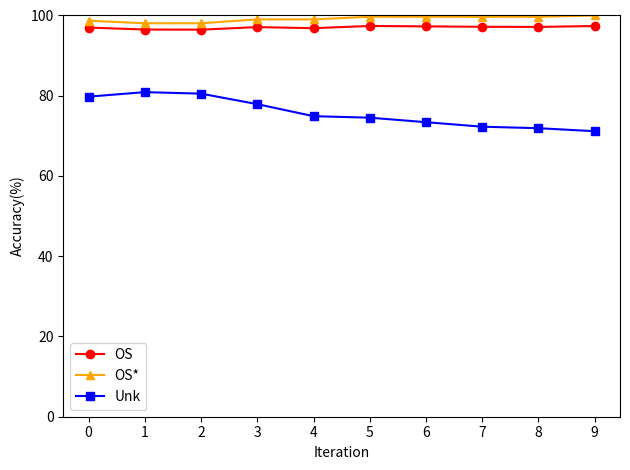

Here is the Python script that generated this plot:
import matplotlib.pyplot as plt
import numpy as np

# 数据
values =  [i for i in range(0,10)]

data_a = {
    0: (np.array([0.79407005]), np.array([0.79650077]), np.array([0.76976285])),
    1: (np.array([0.82521781]), np.array([0.83204789]), np.array([0.75691700])),
    2: (np.array([0.84180100]), np.array([0.85295738]), np.array([0.73023715])),
    3: (np.array([0.84209195]), np.array([0.85515490]), np.array([0.71146245])),
    4: (np.array([0.83901249]), np.array([0.85413903]), np.array([0.68774704])),
    5: (np.array([0.84085078]), np.array([0.86238646]), np.array([0.62549407])),
    6: (np.array([0.84393072]), np.array([0.86864000]), np.array([0.59683794])),
    7: (np.array([0.84733504]), np.array([0.87791835]), np.array([0.54150198])),
    8: (np.array([0.85394261]), np.array([0.88597718]), np.array([0.53359684])),
    9: (np.array([0.84831642]), np.array([0.87998601]), np.array([0.53162055])),
}

data_d = {
    0: (np.array([0.97917473]), np.array([0.98666667]), np.array([0.90425532])),
    1: (np.array([0.97337202]), np.array([0.98666667]), np.array([0.84042553])),
    2: (np.array([0.97604771]), np.array([0.99333333]), np.array([0.80319149])),
    3: (np.array([0.98065764]), np.array([1.00000000]), np.array([0.78723404])),
    4: (np.array([0.97920696]), np.array([1.00000000]), np.array([0.77127660])),
    5: (np.array([0.97775629]), np.array([1.00000000]), np.array([0.75531915])),
    6: (np.array([0.97485493]), np.array([1.00000000]), np.array([0.72340426])),
    7: (np.array([0.96879433]), np.array([0.99333333]), np.array([0.72340426])),
    8: (np.array([0.96879433]), np.array([0.99333333]), np.array([0.72340426])),
    9: (np.array([0.96879433]), np.array([0.99333333]), np.array([0.72340426])),
}

data_w = {
    0: (np.array([0.96988369]), np.array([0.98709677]), np.array([0.79775281])),
    1: (np.array([0.96504003]), np.array([0.98064516]), np.array([0.80898876])),
    2: (np.array([0.96469955]), np.array([0.98064516]), np.array([0.80524345])),
    3: (np.array([0.97111382]), np.array([0.99032258]), np.array([0.77902622])),
    4: (np.array([0.96838995]), np.array([0.99032258]), np.array([0.74906367])),
    5: (np.array([0.97391457]), np.array([0.99677419]), np.array([0.74531835])),
    6: (np.array([0.97289312]), np.array([0.99677419]), np.array([0.73408240])),
    7: (np.array([0.97187167]), np.array([0.99677419]), np.array([0.72284644])),
    8: (np.array([0.97153119]), np.array([0.99677419]), np.array([0.71910112])),
    9: (np.array([0.97378277]), np.array([1.00000000]), np.array([0.71161049])),
}

def extract_data(data,y_values):
    # 提取数据
    os_values = [data[d][0][0] for d in y_values]
    os_star_values = [data[d][1][0] for d in y_values]
    unk_values = [data[d][2][0] for d in y_values]

    # 转换为百分比
    os = [val * 100 for val in os_values]
    os_star  = [val * 100 for val in os_star_values]
    unk  = [val * 100 for val in unk_values]
    
    return os ,os_star,unk

os_a,os_star_a,unk_a=extract_data(data_a,values)
os_b,os_star_b,unk_b=extract_data(data_d,values)
os_c,os_star_c,unk_c=extract_data(data_w,values)

# 创建图和子图
# fig, axes = plt.subplots(1, 3, figsize=(12, 5))

# 生成均匀分布的X轴数据
x = np.arange(len(values))

# 图 (a) A -> D
# axes[0].plot(x, os_star_a, marker='^', color='orange', label='OS*')
# axes[0].plot(x, os_a, marker='o', color='red', label='OS')
# axes[0].plot(x, unk_a, marker='s', color='blue', label='Unk') # 增加unk
# axes[0].set_xlabel('Iteration')
# axes[0].set_ylabel('Accuracy(%)')
# axes[0].set_ylim(0, 100)
# axes[0].legend()
# # 设置自定义 x 轴刻度
# axes[0].set_xticks(x)
# axes[0].set_xticklabels(values)

# # 图 (b) P -> I
# axes[1].plot(x, os_star_b, marker='^', color='orange', label='OS*')
# axes[1].plot(x, os_b, marker='o', color='red', label='OS')
# axes[1].plot(x, unk_b, marker='s', color='blue', label='Unk')  # 增加unk
# axes[1].set_xlabel('D')
# axes[1].set_ylabel('Accuracy(%)')
# axes[1].set_ylim(0, 100)
# axes[1].legend()

# axes[1].set_xticks(x) # 注意这里也要用x
# axes[1].set_xticklabels(values) # 使用给定的 values 作为刻度标签

# # 图 (b) P -> I
# axes[2].plot(x, os_star_c, marker='^', color='orange', label='OS*')
# axes[2].plot(x, os_c, marker='o', color='red', label='OS')
# axes[2].plot(x, unk_c, marker='s', color='blue', label='Unk')  # 增加unk
# axes[2].set_xlabel('W')
# axes[2].set_ylabel('Accuracy(%)')
# axes[2].set_ylim(0, 100)
# axes[2].legend()

# axes[2].set_xticks(x) # 注意这里也要用x
# axes[2].set_xticklabels(values) # 使用给定的 values 作为刻度标签

def drawDataLine(x, os,os_star,unk, x_label):
    fig, axes = plt.subplots(1, 1)
    axes.plot(x, os, marker='o', color='red', label='OS')
    axes.plot(x, os_star, marker='^', color='orange', label='OS*')
    axes.plot(x, unk, marker='s', color='blue', label='Unk')  # 增加unk
    axes.set_xlabel(x_label)
    axes.set_ylabel('Accuracy(%)')
    axes.set_ylim(0, 100)
    axes.legend()    
    axes.set_xticks(x) # 注意这里也要用x
    axes.set_xticklabels(values) # 使用给定的 values 作为刻度标签
    
    plt.tight_layout()
    plt.savefig('sl_W_convey.png')
    plt.show()

# 示例调用
# drawDataLine(x,os_a,os_star_a,unk_a,"Iteration")
# drawDataLine(x,os_b,os_star_b,unk_b,"Iteration")
drawDataLine(x,os_c,os_star_c,unk_c,"Iteration")